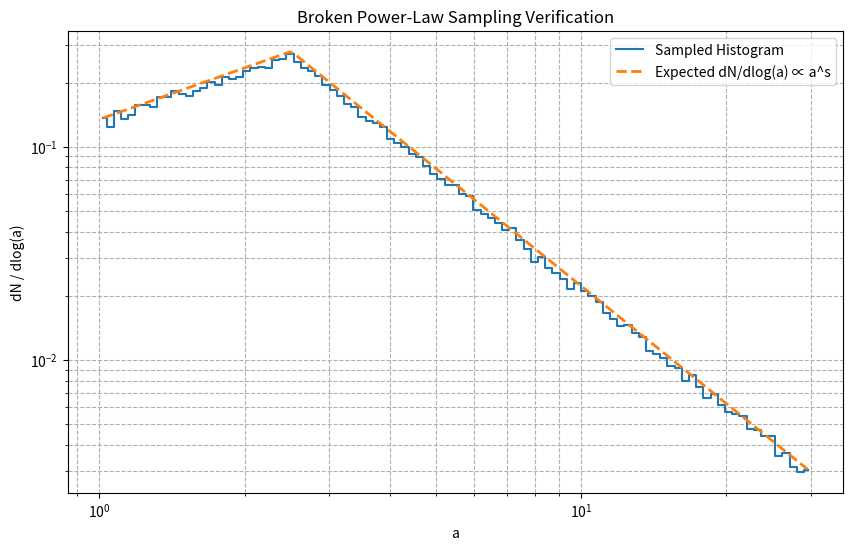

Write the Python code that produced this figure.
def test_a_init():
    import numpy as np
    import matplotlib.pyplot as plt

    import numpy as np
    import matplotlib.pyplot as plt

    # Constants for the broken power-law
    A_MIN = 1.0
    A_BR = 2.5
    A_MAX = 30.0
    s1 = 0.8
    s2 = -1.83

    def sample_a_init():
        def sample_segment(u, a1, a2, alpha):
            if alpha == -1:
                return a1 * (a2 / a1) ** u
            else:
                p = alpha + 1
                return (a1 ** p + u * (a2 ** p - a1 ** p)) ** (1 / p)

        def integral(a1, a2, alpha):
            return np.log(a2 / a1) if alpha == -1 else (a2 ** (alpha + 1) - a1 ** (alpha + 1)) / (alpha + 1)

        # Continuity scaling
        c2_over_c1 = A_BR ** (s1 - s2)

        # Weighted integrals for segment probabilities
        I1 = integral(A_MIN, A_BR, s1)
        I2 = c2_over_c1 * integral(A_BR, A_MAX, s2)
        prob1 = I1 / (I1 + I2)

        # Sample
        u = np.random.rand()
        if u < prob1:
            return sample_segment(np.random.rand(), A_MIN, A_BR, s1)
        else:
            return sample_segment(np.random.rand(), A_BR, A_MAX, s2)

    # Generate samples
    samples = np.array([sample_a_init() for _ in range(100000)])

    # Plot histogram in log-space
    log_bins = np.logspace(np.log10(A_MIN), np.log10(A_MAX), 100)
    hist, bins = np.histogram(samples, bins=log_bins, density=True)
    bin_centers = np.sqrt(bins[:-1] * bins[1:])

    # Plot histogram
    plt.figure(figsize=(10, 6))
    plt.loglog(bin_centers, hist, label='Sampled Histogram', drawstyle='steps-mid')

    # Overlay expected shape
    norm = hist[0] / (bin_centers[0] ** s1)  # Match normalization to first bin
    expected = np.piecewise(
        bin_centers,
        [bin_centers <= A_BR, bin_centers > A_BR],
        [lambda a: norm * a ** s1,
         lambda a: norm * A_BR ** (s1 - s2) * a ** s2]
    )
    plt.loglog(bin_centers, expected, '--', label='Expected dN/dlog(a) ∝ a^s', linewidth=2)

    plt.xlabel('a')
    plt.ylabel('dN / dlog(a)')
    plt.legend()
    plt.grid(True, which='both', ls='--')
    plt.title('Broken Power-Law Sampling Verification')
    plt.show()



if __name__ == "__main__":
    test_a_init()